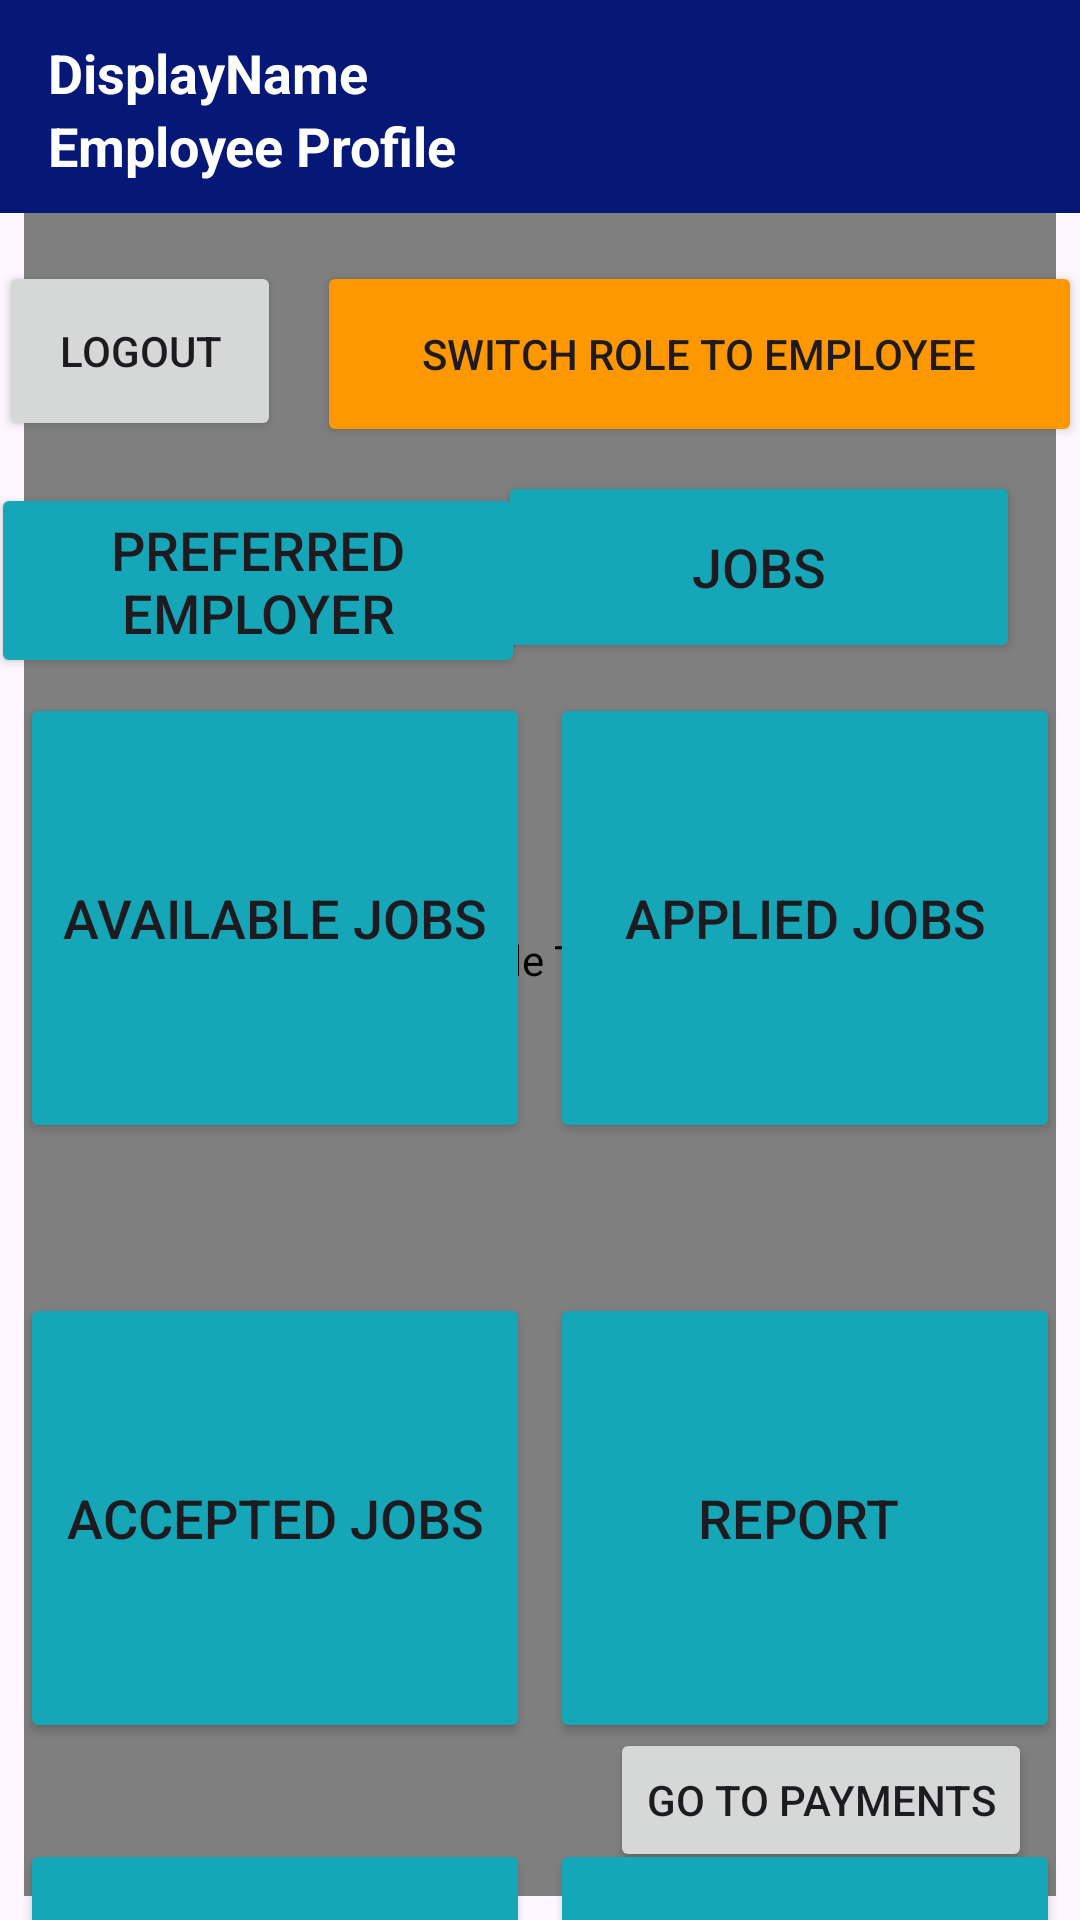

Produce the Android XML layout that renders to this screen, including the resource entries it uses.
<!-- AndroidManifest.xml: application theme Theme.QuickCashCSCI3130G11 -->
<!-- res/layout/activity_employee.xml -->
<?xml version="1.0" encoding="utf-8"?>
<androidx.constraintlayout.widget.ConstraintLayout xmlns:android="http://schemas.android.com/apk/res/android"
    xmlns:app="http://schemas.android.com/apk/res-auto"
    xmlns:tools="http://schemas.android.com/tools"
    android:layout_width="match_parent"
    android:layout_height="match_parent"
    android:id="@+id/eLayout"
    tools:context=".EmployeeActivity">

    <com.google.android.gms.maps.MapView
        android:id="@+id/mapView"
        android:layout_width="match_parent"
        android:layout_height="match_parent"
        android:contentDescription="Speakable Text Here"
        android:layout_marginStart="8dp"
        android:layout_marginTop="8dp"
        android:layout_marginEnd="8dp"
        android:layout_marginBottom="8dp"
        app:layout_constraintBottom_toBottomOf="parent"
        app:layout_constraintEnd_toEndOf="parent"
        app:layout_constraintHorizontal_bias="0.0"
        app:layout_constraintStart_toStartOf="parent"
        app:layout_constraintTop_toTopOf="parent"
        app:layout_constraintVertical_bias="0.0"
        tools:ignore="MissingConstraints" />

    <Button
        android:id="@+id/preferredEmployerButton"
        android:layout_width="178dp"
        android:layout_height="65dp"
        android:layout_marginStart="20dp"
        android:layout_marginTop="12dp"
        android:layout_marginEnd="15dp"
        android:backgroundTint="@color/lightBlue"
        android:text="Preferred Employer"
        android:textSize="18sp"
        app:cornerRadius="30dp"
        app:layout_constraintEnd_toStartOf="@+id/allJobsReyclerView"
        app:layout_constraintStart_toStartOf="parent"
        app:layout_constraintTop_toBottomOf="@+id/switch2EmployerButton" />

    <Button
        android:id="@+id/allJobsReyclerView"
        android:layout_width="174dp"
        android:layout_height="64dp"
        android:layout_marginTop="8dp"
        android:layout_marginEnd="20dp"
        android:backgroundTint="@color/lightBlue"
        android:text="Jobs"
        android:textSize="18sp"
        app:cornerRadius="30dp"
        app:layout_constraintEnd_toEndOf="parent"
        app:layout_constraintTop_toBottomOf="@+id/switch2EmployerButton" />

    <LinearLayout
        android:id="@+id/linearLayout"
        android:layout_width="416dp"
        android:layout_height="71dp"
        android:background="#051877"
        android:orientation="horizontal"
        app:layout_constraintEnd_toEndOf="parent"
        app:layout_constraintStart_toStartOf="parent"
        app:layout_constraintTop_toTopOf="parent">

    </LinearLayout>

    <Button
        android:id="@+id/switch2EmployerButton"
        android:layout_width="255dp"
        android:layout_height="62dp"
        android:layout_marginStart="6dp"
        android:layout_marginTop="16dp"
        android:layout_marginEnd="20dp"
        android:backgroundTint="@color/orange"
        android:text="Switch Role to Employee"
        app:layout_constraintEnd_toEndOf="parent"
        app:layout_constraintStart_toEndOf="@+id/logout"
        app:layout_constraintTop_toBottomOf="@+id/linearLayout" />

    <Button
        android:id="@+id/myProfileButton"
        android:layout_width="170dp"
        android:layout_height="150dp"
        android:layout_marginTop="32dp"
        android:backgroundTint="@color/lightBlue"
        android:text="My Profile"
        android:textSize="18sp"
        app:cornerRadius="30dp"
        app:layout_constraintEnd_toStartOf="@+id/employerRatingsButton"
        app:layout_constraintHorizontal_bias="0.5"
        app:layout_constraintStart_toStartOf="parent"
        app:layout_constraintTop_toBottomOf="@+id/employerRatingsButton" />

    <Button
        android:id="@+id/rateEmployerButton"
        android:layout_width="170dp"
        android:layout_height="150dp"
        android:layout_marginTop="32dp"
        android:backgroundTint="@color/lightBlue"
        android:text="Rate as Employer"
        android:textSize="18sp"
        app:cornerRadius="30dp"
        app:layout_constraintEnd_toStartOf="@+id/employerRatingsButton"
        app:layout_constraintHorizontal_bias="0.5"
        app:layout_constraintStart_toStartOf="parent"
        app:layout_constraintTop_toBottomOf="@+id/acceptedJobsButton" />

    <Button
        android:id="@+id/employerRatingsButton"
        android:layout_width="170dp"
        android:layout_height="150dp"
        android:layout_marginTop="32dp"
        android:text="Employer Ratings"
        android:textSize="18sp"
        app:cornerRadius="30dp"
        android:backgroundTint="@color/lightBlue"
        app:layout_constraintEnd_toEndOf="parent"
        app:layout_constraintHorizontal_bias="0.5"
        app:layout_constraintStart_toEndOf="@+id/rateEmployerButton"
        app:layout_constraintTop_toBottomOf="@+id/acceptedJobsButton" />

    <TextView
        android:id="@+id/displayNameTextView"
        android:layout_width="match_parent"
        android:layout_height="wrap_content"
        android:layout_marginStart="16dp"
        android:layout_marginTop="12dp"
        android:text="DisplayName"
        android:textColor="@color/white"
        android:textSize="18sp"
        android:textStyle="bold"
        app:layout_constraintEnd_toEndOf="parent"
        app:layout_constraintStart_toStartOf="parent"
        app:layout_constraintTop_toTopOf="parent" />

    <TextView
        android:id="@+id/employeeTextView"
        android:layout_width="match_parent"
        android:layout_height="wrap_content"
        android:layout_below="@id/displayNameTextView"
        android:layout_marginStart="16dp"
        android:text="Employee Profile"
        android:textColor="@color/white"
        android:textSize="18sp"
        android:textStyle="bold"
        app:layout_constraintEnd_toEndOf="parent"
        app:layout_constraintStart_toStartOf="parent"
        app:layout_constraintTop_toBottomOf="@+id/displayNameTextView" />

    <Button
        android:id="@+id/employeeReportButton"
        android:layout_width="170dp"
        android:layout_height="150dp"
        android:layout_marginTop="50dp"
        android:text="Report "
        app:cornerRadius="30dp"
        android:textSize="18sp"
        android:backgroundTint="@color/lightBlue"
        app:layout_constraintEnd_toEndOf="parent"
        app:layout_constraintHorizontal_bias="0.5"
        app:layout_constraintStart_toEndOf="@+id/acceptedJobsButton"
        app:layout_constraintTop_toBottomOf="@+id/appliedJob" />

    <Button
        android:id="@+id/appliedJob"
        android:layout_width="170dp"
        android:layout_height="150dp"
        android:layout_marginTop="10dp"
        android:backgroundTint="@color/lightBlue"
        android:text="Applied Jobs"
        android:textSize="18sp"
        app:cornerRadius="30dp"
        app:layout_constraintEnd_toEndOf="parent"
        app:layout_constraintHorizontal_bias="0.5"
        app:layout_constraintStart_toEndOf="@+id/availableJobsButton"
        app:layout_constraintTop_toBottomOf="@+id/allJobsReyclerView" />

    <Button
        android:id="@+id/availableJobsButton"
        android:layout_width="170dp"
        android:layout_height="150dp"
        android:layout_marginTop="10dp"
        android:backgroundTint="@color/lightBlue"
        android:text="Available Jobs"
        android:textSize="18sp"
        app:cornerRadius="30dp"
        app:layout_constraintEnd_toStartOf="@+id/appliedJob"
        app:layout_constraintHorizontal_bias="0.5"
        app:layout_constraintStart_toStartOf="parent"
        app:layout_constraintTop_toBottomOf="@+id/allJobsReyclerView" />

    <Button
        android:id="@+id/acceptedJobsButton"
        android:layout_width="170dp"
        android:layout_height="150dp"
        android:layout_marginTop="50dp"
        android:text="Accepted Jobs"
        app:cornerRadius="30dp"
        android:textSize="18sp"
        android:backgroundTint="@color/lightBlue"
        app:layout_constraintEnd_toStartOf="@+id/employeeReportButton"
        app:layout_constraintHorizontal_bias="0.5"
        app:layout_constraintStart_toStartOf="parent"
        app:layout_constraintTop_toBottomOf="@+id/availableJobsButton" />

    <Button
        android:id="@+id/logout"
        android:layout_width="94dp"
        android:layout_height="60dp"
        android:layout_marginStart="20dp"
        android:layout_marginTop="16dp"
        android:layout_marginEnd="6dp"
        android:text="Logout"
        app:layout_constraintBaseline_toBottomOf="parent"
        app:layout_constraintBaseline_toTopOf="parent"
        app:layout_constraintEnd_toStartOf="@+id/switch2EmployerButton"
        app:layout_constraintStart_toStartOf="parent"
        app:layout_constraintTop_toBottomOf="@+id/linearLayout" />

    <Button
        android:id="@+id/paymentButton2"
        android:layout_width="wrap_content"
        android:layout_height="wrap_content"
        android:layout_margin="16dp"
        android:layout_marginEnd="36dp"
        android:layout_marginBottom="16dp"
        android:text="Go to Payments"
        app:layout_constraintBottom_toBottomOf="parent"
        app:layout_constraintEnd_toEndOf="parent" />

</androidx.constraintlayout.widget.ConstraintLayout>
<!-- resources referenced by this layout -->
<resources>
  <color name="lightBlue">#15A6B8</color>
  <color name="orange">#FF9800</color>
  <color name="white">#FFFFFFFF</color>
  <style name="Theme.QuickCashCSCI3130G11" parent="Base.Theme.QuickCashCSCI3130G11" />
  <style name="Base.Theme.QuickCashCSCI3130G11" parent="Theme.Material3.DayNight.NoActionBar">
          
          
      </style>
</resources>
